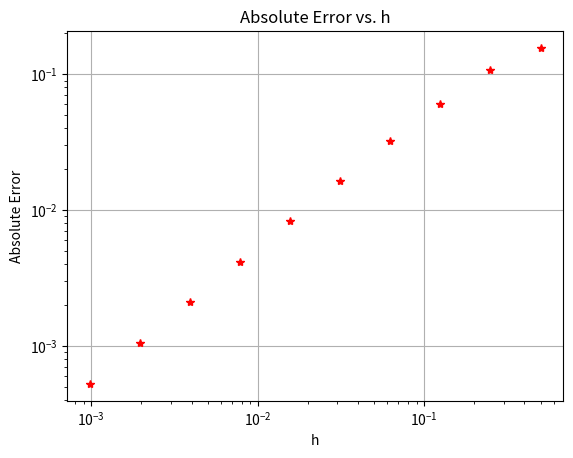
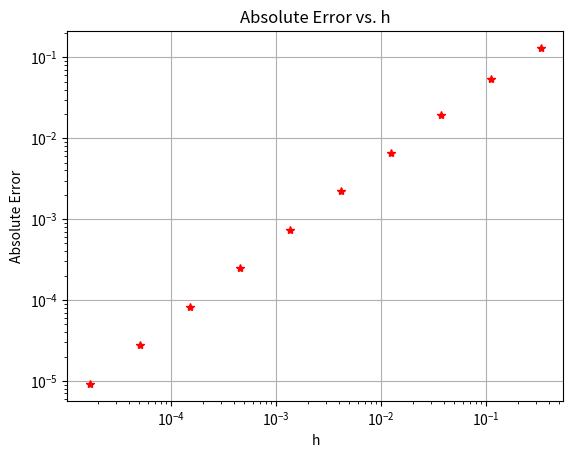

Reproduce these figures in Python, in order.
import numpy as np
import matplotlib.pyplot as plt


f = lambda x: np.sin(x) * (1 - x)
exact = -np.sin(1)  # Derivative evaluated at 1
delta_f = lambda h: (f(1 + h) - f(1)) / h

# Create table header
hdr1 = "h"
hdr2 = "Δf(1)"
hdr3 = "|f'(1) - Δf(1)|"
hdr4 = "Error reduction factor"
print(f"{hdr1:<20} | {hdr2:<18} | {hdr3:<18} | {hdr4:<18}")
print("-" * 82)

# Fill in n=1 row
h = 2 ** (-1)
h_str = f"2^-1 = {h:g}"
error = abs(exact - delta_f(h))
print(f"{h_str:<20} | {delta_f(h):<18.15f} | {error:<18.15f} |")

# Fill in n=2 row
h = 2 ** (-2)
h_str = f"2^-2 = {h:g}"
error_prev = error
error = abs(exact - delta_f(h))
print(
    f"{h_str:<20} | {delta_f(h):<18.15f} | {error:<18.15f} | {error_prev/error:<18.15f}"
)

for i in range(3, 11):
    h = 2 ** (-i)
    h_str = f"2^{-i} = {h:g}"
    error_prev = error
    error = abs(exact - delta_f(h))
    print(
        f"{h_str:<20} | {delta_f(h):<18.15f} | {error:<18.15f} | {error_prev/error:<18.15f}"
    )


# exact is the value of the deriv evaluated at the point
def plot_forward_difference_errors(f, x, exact, H):
    AbsError = []
    for h in H:
        approx = (f(x + h) - f(x)) / h
        AbsError.append(abs(approx - exact))

    # Make a loglog plot
    plt.loglog(H, AbsError, "r*")  # Makes axes log scales
    plt.xlabel("h")
    plt.ylabel("Absolute Error")
    plt.title("Absolute Error vs. h")
    plt.grid()
    plt.show()
    return


f = lambda x: np.sin(x) * (1 - x)
x = 1
exact = -np.sin(x)
H = [2 ** (-n) for n in range(1, 11)]
plot_forward_difference_errors(f, x, exact, H)

H1 = [3 ** (-n) for n in range(1, 11)]
plot_forward_difference_errors(f, x, exact, H1)
